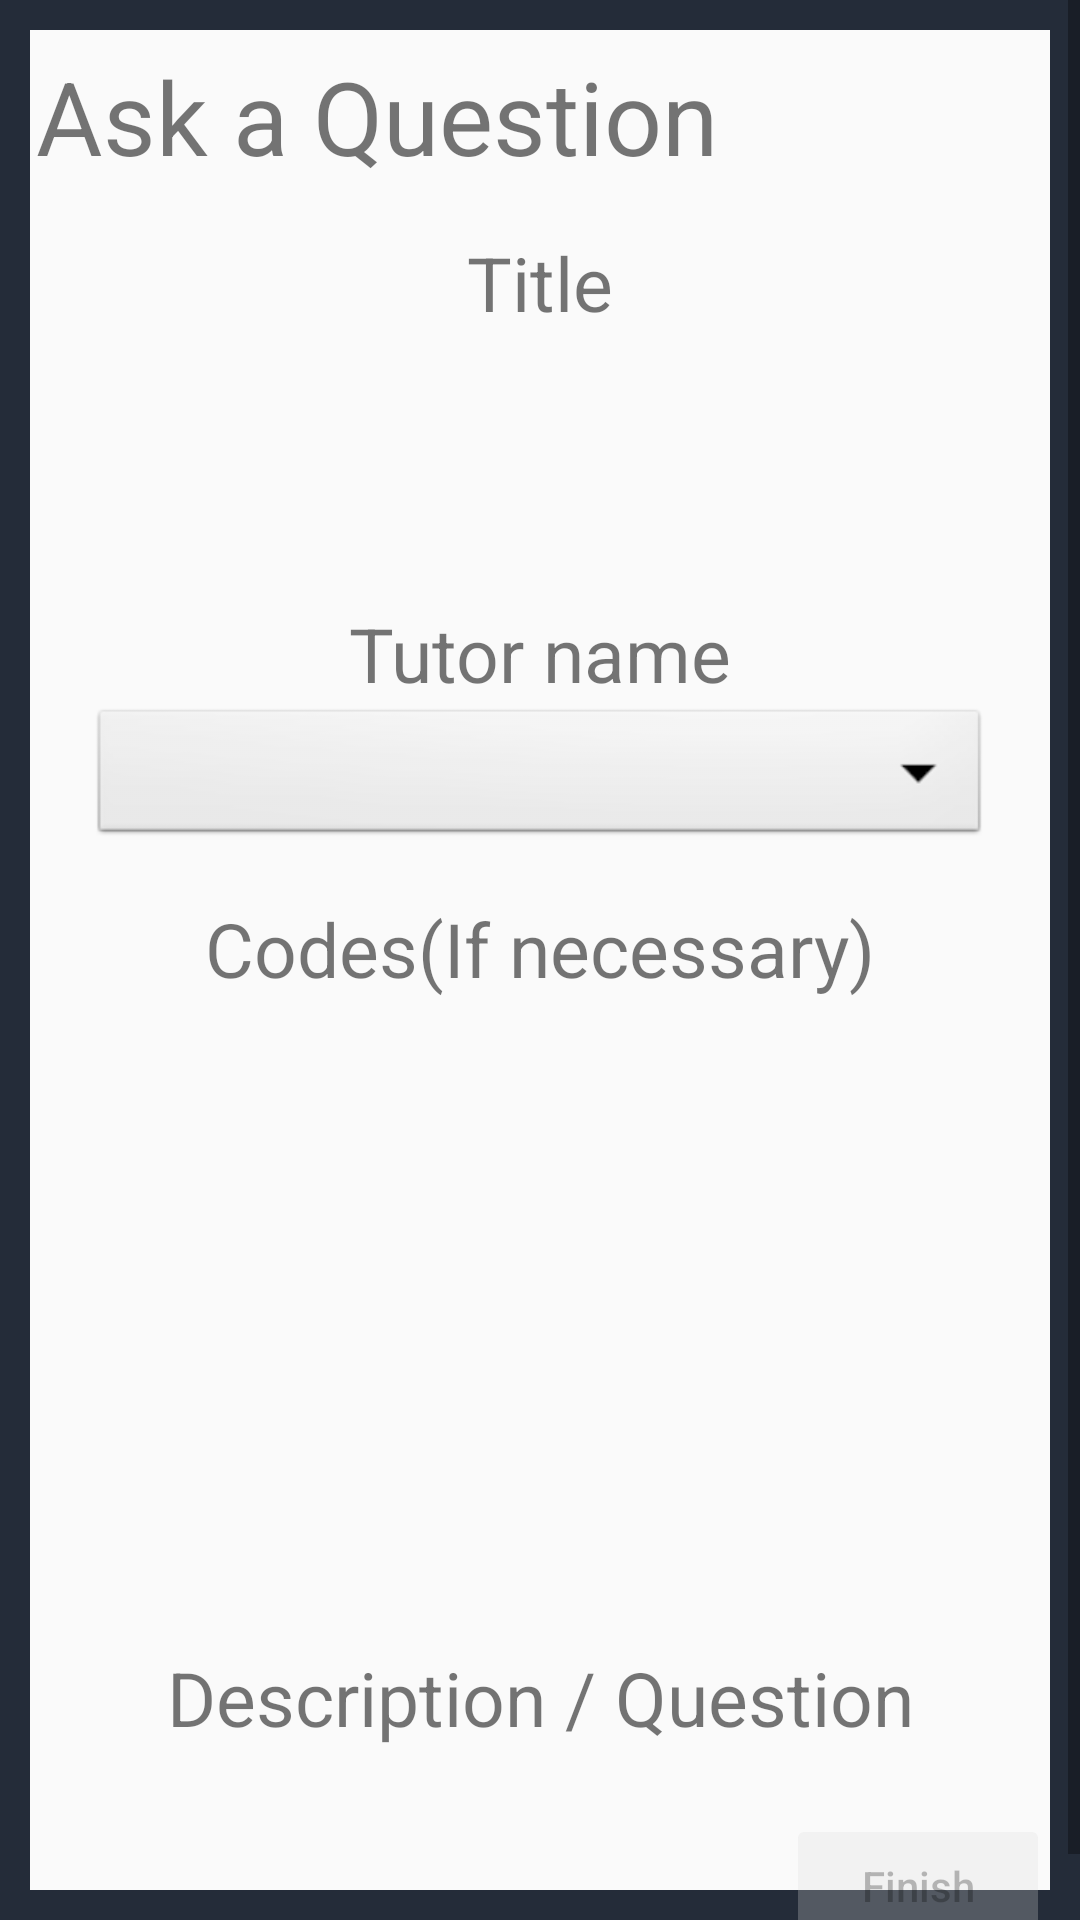

Here is an Android app screen rendered from its layout file. Give the layout XML and the strings, colors and styles it references.
<!-- AndroidManifest.xml: application theme Theme.NYITTutorAssistant -->
<!-- res/layout/question_page.xml -->
<?xml version="1.0" encoding="utf-8"?>
<androidx.constraintlayout.widget.ConstraintLayout
    xmlns:android="http://schemas.android.com/apk/res/android"
    xmlns:app="http://schemas.android.com/apk/res-auto"
    xmlns:tools="http://schemas.android.com/tools"
    android:layout_width="match_parent"
    android:layout_height="match_parent">
    <ProgressBar
        android:id="@+id/progressBar"
        android:layout_width="wrap_content"
        android:layout_height="wrap_content"
        android:minHeight="50dp"
        android:minWidth="50dp"
        android:visibility="gone"
        app:layout_constraintTop_toTopOf="parent"
        app:layout_constraintBottom_toBottomOf="parent"
        app:layout_constraintEnd_toEndOf="parent"
        app:layout_constraintStart_toStartOf="parent" />

    <ScrollView
        android:id="@+id/root"
        android:layout_width="match_parent"
        android:layout_height="match_parent"
        android:fillViewport="true"
        android:background="@drawable/background_border"
        app:layout_constraintTop_toTopOf="parent"
        app:layout_constraintBottom_toBottomOf="parent"
        app:layout_constraintStart_toStartOf="parent"
        app:layout_constraintEnd_toEndOf="parent">
        <androidx.constraintlayout.widget.ConstraintLayout
            android:layout_width="match_parent"
            android:layout_height="match_parent">

            <TextView
                android:id="@+id/ask_q"
                android:layout_width="wrap_content"
                android:layout_height="wrap_content"
                android:layout_marginStart="12dp"
                android:layout_marginTop="16dp"
                android:text="Ask a Question"
                android:textSize="34sp"
                app:layout_constraintStart_toStartOf="parent"
                app:layout_constraintTop_toTopOf="parent" />

            <TextView
                android:id="@+id/title"
                android:layout_width="wrap_content"
                android:layout_height="wrap_content"
                android:layout_marginTop="16dp"
                android:text="Title"
                android:textSize="25sp"
                app:layout_constraintEnd_toEndOf="parent"
                app:layout_constraintStart_toStartOf="parent"
                app:layout_constraintTop_toBottomOf="@id/ask_q" />

            <EditText
                android:id="@+id/titleBox"
                android:layout_width="300dp"
                android:layout_marginHorizontal="16dp"
                android:layout_height="wrap_content"
                android:background="@drawable/textbox"

                app:layout_constraintStart_toStartOf="parent"
                app:layout_constraintEnd_toEndOf="parent"
                app:layout_constraintTop_toBottomOf="@id/title"
                android:inputType="text"
                />

            <TextView
                android:id="@+id/category"
                android:layout_width="wrap_content"
                android:layout_height="wrap_content"
                android:layout_marginTop="16dp"
                android:textSize="25sp"
                app:layout_constraintEnd_toEndOf="parent"
                app:layout_constraintStart_toStartOf="parent"
                app:layout_constraintTop_toBottomOf="@id/titleBox" />

            <TextView
                android:id="@+id/tutorName"
                android:layout_width="wrap_content"
                android:layout_height="wrap_content"
                android:layout_marginTop="16dp"
                android:text="Tutor name"
                android:textSize="25sp"
                app:layout_constraintEnd_toEndOf="parent"
                app:layout_constraintStart_toStartOf="parent"
                app:layout_constraintTop_toBottomOf="@id/category" />

            <Spinner
                android:id="@+id/tutorSpinner"
                android:layout_width="300dp"
                android:layout_marginHorizontal="16dp"
                android:layout_height="wrap_content"
                android:background="@android:drawable/btn_dropdown"
                app:layout_constraintEnd_toEndOf="parent"
                app:layout_constraintStart_toStartOf="parent"
                app:layout_constraintTop_toBottomOf="@+id/tutorName"
                android:spinnerMode="dropdown"/>
            <TextView
                android:id="@+id/code"
                android:layout_width="wrap_content"
                android:layout_height="wrap_content"
                android:layout_marginTop="16dp"
                android:text="Codes(If necessary)"
                android:textSize="25sp"
                app:layout_constraintEnd_toEndOf="parent"
                app:layout_constraintStart_toStartOf="parent"
                app:layout_constraintTop_toBottomOf="@id/tutorSpinner" />

            <EditText
                android:id="@+id/codeBox"
                android:layout_width="300dp"
                android:layout_height="200dp"
                android:textSize="20dp"
                android:background="@drawable/textbox"
                android:scrollbars="vertical"
                android:gravity="top"
                app:layout_constraintStart_toStartOf="parent"
                app:layout_constraintEnd_toEndOf="parent"
                app:layout_constraintTop_toBottomOf="@id/code"
                android:inputType="textMultiLine"/>
            <TextView
                android:id="@+id/description"
                android:layout_width="wrap_content"
                android:layout_height="wrap_content"
                android:layout_marginTop="16dp"
                android:text="Description / Question"
                android:textSize="25sp"
                app:layout_constraintEnd_toEndOf="parent"
                app:layout_constraintStart_toStartOf="parent"
                app:layout_constraintTop_toBottomOf="@id/codeBox" />

            <EditText
                android:id="@+id/descriptionBox"
                android:layout_width="300dp"
                android:layout_height="80dp"
                android:textSize="20dp"
                android:scrollbars="vertical"
                android:background="@drawable/textbox"
                android:gravity="left"
                app:layout_constraintStart_toStartOf="parent"
                app:layout_constraintEnd_toEndOf="parent"
                app:layout_constraintTop_toBottomOf="@id/description"
                android:inputType="textMultiLine"
                />
            <Button
                android:id="@+id/finish"
                android:layout_width="wrap_content"
                android:layout_height="wrap_content"
                android:text="Finish"
                android:enabled="false"
                android:textAllCaps="false"
                app:layout_constraintBottom_toBottomOf="parent"
                android:layout_marginEnd="10dp"
                android:layout_marginBottom="10dp"
                app:layout_constraintEnd_toEndOf="parent" />
        </androidx.constraintlayout.widget.ConstraintLayout>
    </ScrollView>
</androidx.constraintlayout.widget.ConstraintLayout>
<!-- resources referenced by this layout -->
<resources>
  <!-- drawable background_border (drawable) -->
  <?xml version="1.0" encoding="utf-8"?>
  <shape xmlns:android="http://schemas.android.com/apk/res/android"
  android:shape="rectangle">
  <stroke
      android:width="10dp"
      android:color="#242C39" />
  </shape>
  <style name="Theme.NYITTutorAssistant" parent="android:Theme.Material.Light.NoActionBar">
          <item name="android:windowIsTranslucent">true</item>
      </style>
</resources>
